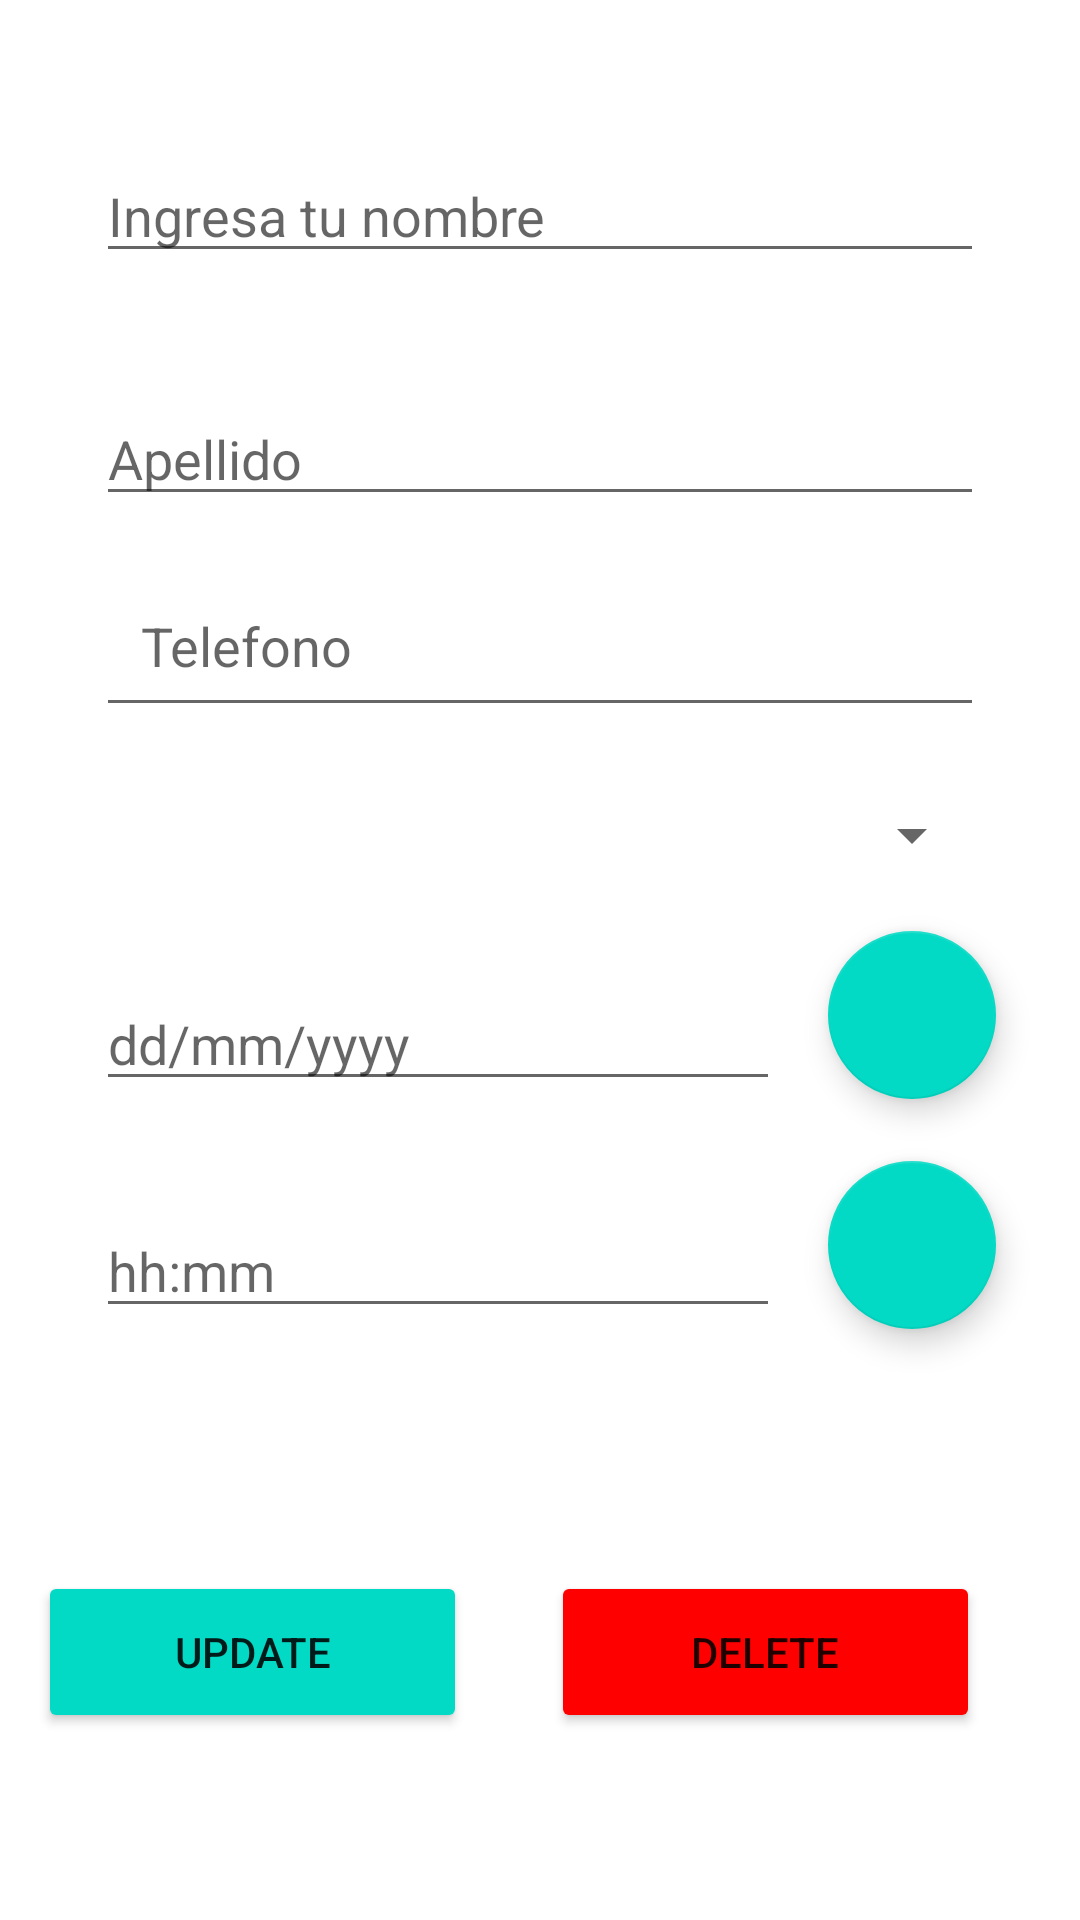

Produce the Android XML layout that renders to this screen, including the resource entries it uses.
<!-- AndroidManifest.xml: application theme Theme.Agenda -->
<!-- res/layout/activity_update.xml -->
<?xml version="1.0" encoding="utf-8"?>
<androidx.constraintlayout.widget.ConstraintLayout xmlns:android="http://schemas.android.com/apk/res/android"
    xmlns:app="http://schemas.android.com/apk/res-auto"
    xmlns:tools="http://schemas.android.com/tools"
    android:layout_width="match_parent"
    android:layout_height="match_parent"
    tools:context=".UpdateActivity">

    <Spinner
        android:id="@+id/categoria2"
        android:layout_width="match_parent"
        android:layout_height="wrap_content"
        android:layout_marginStart="32dp"
        android:layout_marginTop="24dp"
        android:layout_marginEnd="32dp"

        android:padding="10dp"
        app:layout_constraintEnd_toEndOf="parent"
        app:layout_constraintHorizontal_bias="0.0"
        app:layout_constraintStart_toStartOf="parent"
        app:layout_constraintTop_toBottomOf="@+id/inpPhone2"
        tools:ignore="SpeakableTextPresentCheck,TouchTargetSizeCheck" />

    <EditText
        android:id="@+id/inpName2"
        android:layout_width="match_parent"
        android:layout_height="wrap_content"
        android:layout_marginStart="32dp"
        android:layout_marginEnd="32dp"

        android:ems="10"
        android:hint="@string/hint_name"
        android:inputType="textPersonName"
        app:layout_constraintBottom_toBottomOf="parent"
        app:layout_constraintEnd_toEndOf="parent"
        app:layout_constraintHorizontal_bias="1.0"
        app:layout_constraintStart_toStartOf="parent"
        app:layout_constraintTop_toTopOf="parent"
        app:layout_constraintVertical_bias="0.083"
        tools:ignore="TouchTargetSizeCheck" />

    <EditText
        android:id="@+id/inpLast2"
        android:layout_width="match_parent"
        android:layout_height="wrap_content"
        android:layout_marginStart="32dp"
        android:layout_marginEnd="32dp"

        android:ems="10"
        android:hint="@string/hint_last"
        android:inputType="textPersonName"
        app:layout_constraintBottom_toBottomOf="parent"
        app:layout_constraintEnd_toEndOf="parent"
        app:layout_constraintHorizontal_bias="0.0"
        app:layout_constraintStart_toStartOf="parent"
        app:layout_constraintTop_toBottomOf="@+id/inpName2"
        app:layout_constraintVertical_bias="0.078"
        tools:ignore="TouchTargetSizeCheck" />

    <EditText
        android:id="@+id/inpPhone2"
        android:layout_width="match_parent"
        android:layout_height="wrap_content"
        android:layout_marginStart="32dp"
        android:layout_marginEnd="32dp"

        android:ems="10"
        android:hint="@string/hint_phone"
        android:inputType="phone"
        android:padding="15dp"
        app:layout_constraintBottom_toBottomOf="parent"
        app:layout_constraintEnd_toEndOf="parent"
        app:layout_constraintHorizontal_bias="0.0"
        app:layout_constraintStart_toStartOf="parent"
        app:layout_constraintTop_toBottomOf="@+id/inpLast2"
        app:layout_constraintVertical_bias="0.039" />

    <EditText
        android:id="@+id/inpDate2"
        android:layout_width="match_parent"
        android:layout_height="wrap_content"
        android:layout_marginStart="32dp"
        android:layout_marginEnd="100dp"

        android:clickable="true"
        android:focusable="false"
        android:hint="@string/hint_date"
        android:inputType="date"
        android:maxLines="1"
        app:layout_constraintBottom_toBottomOf="parent"
        app:layout_constraintEnd_toEndOf="parent"
        app:layout_constraintHorizontal_bias="1.0"
        app:layout_constraintStart_toStartOf="parent"
        app:layout_constraintTop_toBottomOf="@+id/categoria2"
        app:layout_constraintVertical_bias="0.115"
        tools:ignore="TouchTargetSizeCheck,TextContrastCheck" />

    <EditText
        android:id="@+id/inpHour2"
        android:layout_width="match_parent"
        android:layout_height="wrap_content"
        android:layout_marginStart="32dp"
        android:layout_marginEnd="100dp"
        android:layout_marginBottom="56dp"

        android:ems="10"
        android:hint="@string/hint_hour"
        android:inputType="time"
        app:layout_constraintBottom_toBottomOf="parent"
        app:layout_constraintEnd_toEndOf="parent"
        app:layout_constraintHorizontal_bias="0.0"
        app:layout_constraintStart_toStartOf="parent"
        app:layout_constraintTop_toBottomOf="@+id/inpDate2"
        app:layout_constraintVertical_bias="0.195"
        tools:ignore="TouchTargetSizeCheck" />

    <com.google.android.material.floatingactionbutton.FloatingActionButton
        android:id="@+id/ib_obtener_hora2"
        android:layout_width="wrap_content"
        android:layout_height="wrap_content"
        android:layout_marginStart="16dp"
        android:layout_marginTop="20dp"
        android:clickable="true"
        android:focusable="true"
        app:layout_constraintStart_toEndOf="@+id/inpHour2"
        app:layout_constraintTop_toBottomOf="@+id/inpDate2"
        app:srcCompat="@drawable/ic_time" />

    <com.google.android.material.floatingactionbutton.FloatingActionButton
        android:id="@+id/ib_obtener_fecha2"
        android:layout_width="wrap_content"
        android:layout_height="wrap_content"
        android:layout_marginStart="16dp"
        android:layout_marginTop="20dp"
        android:clickable="true"
        android:focusable="true"
        app:layout_constraintStart_toEndOf="@+id/inpDate2"
        app:layout_constraintTop_toBottomOf="@+id/categoria2"
        app:srcCompat="@drawable/ic_date" />

    <Button
        android:id="@+id/btnUpdate"
        android:layout_width="143dp"
        android:layout_height="54dp"
        android:backgroundTint="@color/teal_200"
        android:text="@string/txt_btnUpdate"
        app:layout_constraintBottom_toBottomOf="parent"
        app:layout_constraintEnd_toEndOf="parent"
        app:layout_constraintHorizontal_bias="0.059"
        app:layout_constraintStart_toStartOf="parent"
        app:layout_constraintTop_toBottomOf="@+id/inpHour2"
        app:layout_constraintVertical_bias="0.566" />

    <Button
        android:id="@+id/btnDelete"
        android:layout_width="143dp"
        android:layout_height="54dp"
        android:layout_marginStart="28dp"
        android:backgroundTint="@color/red"
        android:text="@string/txt_btnDelete"
        app:layout_constraintBottom_toBottomOf="parent"
        app:layout_constraintStart_toEndOf="@+id/btnUpdate"
        app:layout_constraintTop_toBottomOf="@+id/inpHour2"
        app:layout_constraintVertical_bias="0.566" />

</androidx.constraintlayout.widget.ConstraintLayout>
<!-- resources referenced by this layout -->
<resources>
  <color name="red">
          #FF0000
      </color>
  <color name="teal_200">
          #FF03DAC5
      </color>
  <string name="hint_date">dd/mm/yyyy</string>
  <string name="hint_hour">hh:mm</string>
  <string name="hint_last">Apellido</string>
  <string name="hint_name">Ingresa tu nombre</string>
  <string name="hint_phone">Telefono</string>
  <string name="txt_btnDelete">Delete</string>
  <string name="txt_btnUpdate">Update</string>
  <style name="Theme.Agenda" parent="Theme.MaterialComponents.DayNight.DarkActionBar">
          
          <item name="colorPrimary">
              @color/purple_500
          </item>
          <item name="colorPrimaryVariant">
              @color/purple_700
          </item>
          <item name="colorOnPrimary">
              @color/white
          </item>
          
          <item name="colorSecondary">
              @color/teal_200
          </item>
          <item name="colorSecondaryVariant">
              @color/teal_700
          </item>
          <item name="colorOnSecondary">
              @color/black
          </item>
          
          <item name="android:statusBarColor" tools:targetApi="l">
              ?attr/colorPrimaryVariant
          </item>
          
      </style>
  <color name="purple_500">
          #FF6200EE
      </color>
  <color name="purple_700">
          #FF3700B3
      </color>
  <color name="white">
          #FFFFFFFF
      </color>
  <color name="teal_700">
          #FF018786
      </color>
  <color name="black">
          #FF000000
      </color>
</resources>
